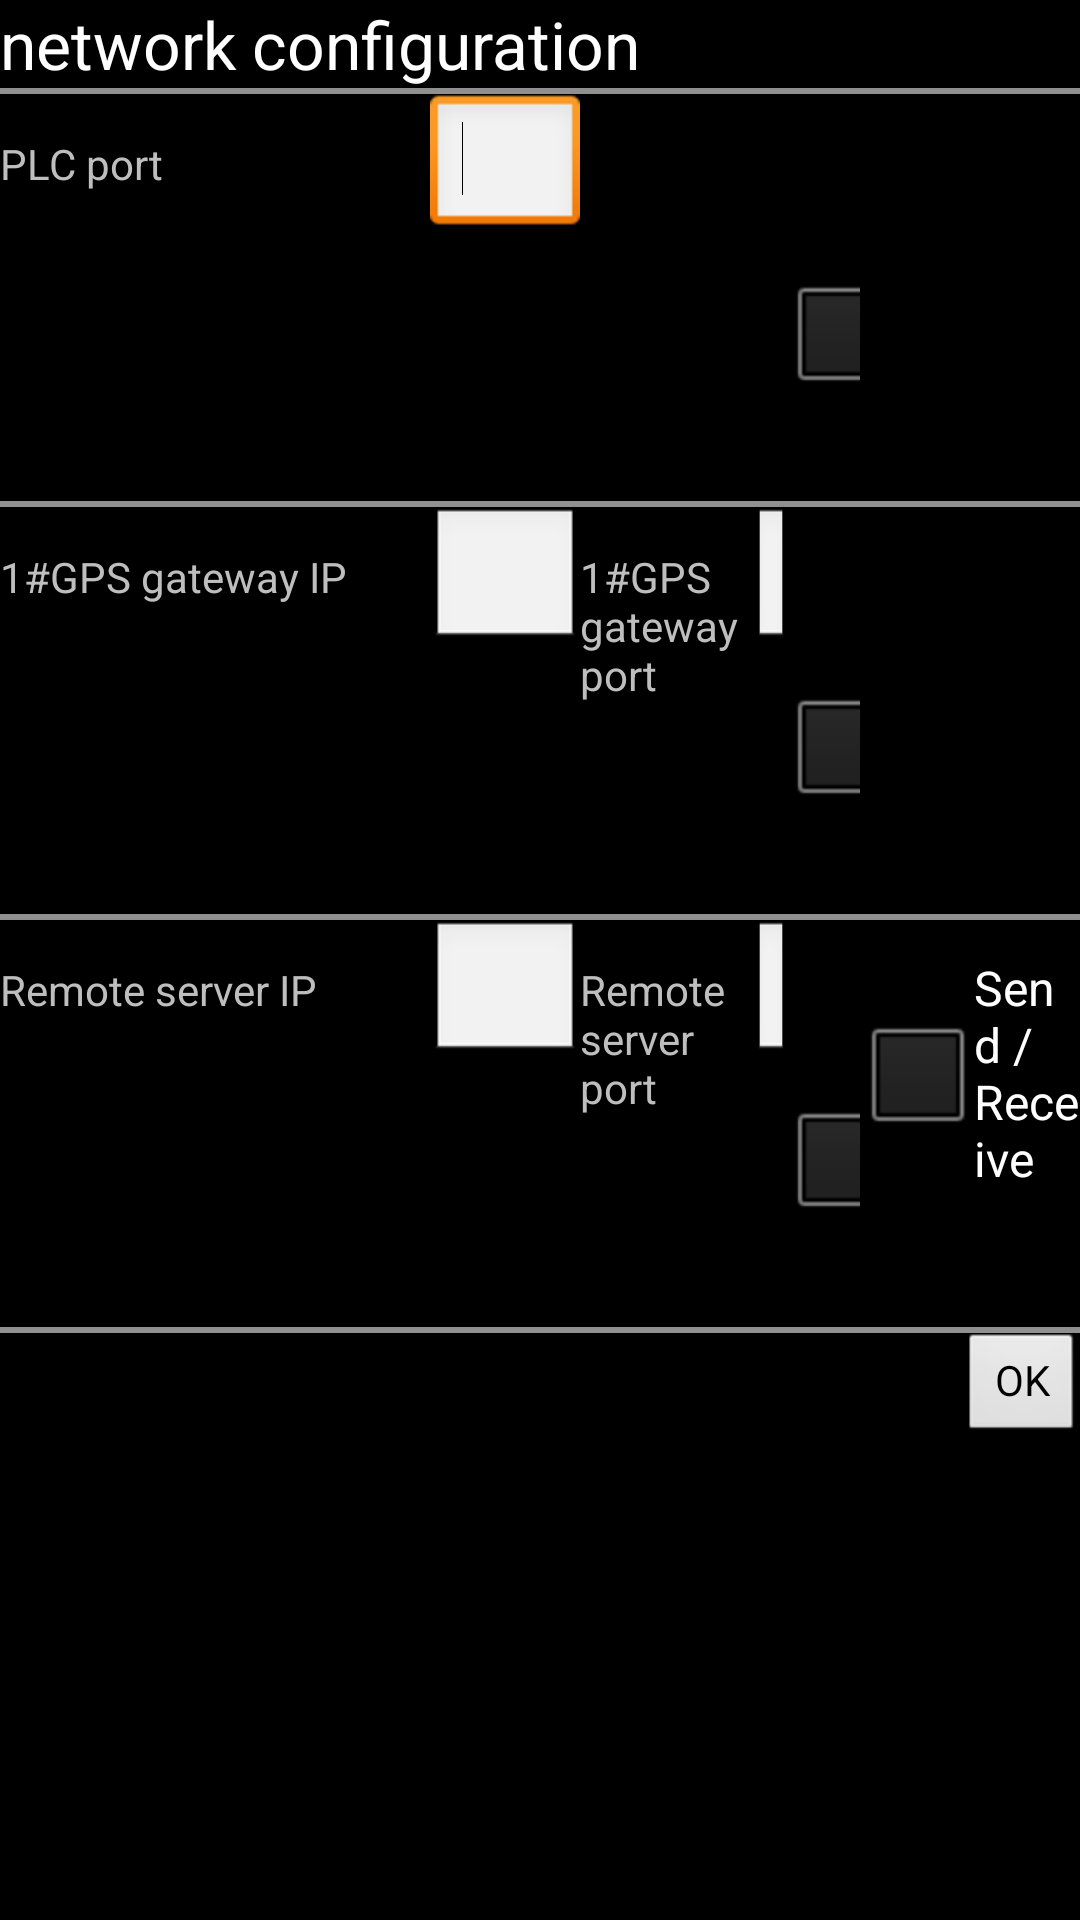

Reconstruct the res/layout file that produces this screen, plus the resources it refers to.
<!-- AndroidManifest.xml: application theme android:Theme.NoTitleBar.Fullscreen -->
<!-- res/layout/netconfig.xml -->
<?xml version="1.0" encoding="utf-8"?>
<LinearLayout xmlns:android="http://schemas.android.com/apk/res/android"
    android:layout_width="fill_parent"
    android:layout_height="fill_parent"
    android:orientation="vertical" >

    <TableLayout
        android:layout_width="match_parent"
        android:layout_height="wrap_content" >

        <TableRow
            android:id="@+id/tableRow1"
            android:layout_width="wrap_content"
            android:layout_height="wrap_content" >

            <TextView
                android:id="@+id/textView1"
                android:layout_width="wrap_content"
                android:layout_height="wrap_content"
                android:text="network configuration"
                android:textAppearance="?android:attr/textAppearanceLarge" />

        </TableRow>
		<View
        android:layout_height="2dip"
        android:background="#FF909090" />
        
        <TableRow
            android:id="@+id/tableRow2"
            android:layout_width="wrap_content"
            android:layout_height="wrap_content" >

            <TextView
                android:id="@+id/textView2"
                android:layout_width="wrap_content"
                android:layout_height="wrap_content"
                android:layout_weight="1"
                android:text="PLC port" />
            <EditText
                android:id="@+id/plcPort"
                android:layout_width="80dp"
                android:layout_height="wrap_content"
                android:layout_weight="1"
                android:inputType="number" >

                <requestFocus />
            </EditText>
			
            <TextView
                android:id="@+id/textView3"
                android:layout_width="wrap_content"
                android:layout_height="wrap_content"
                android:layout_weight="1"
                android:text="" />
            <TextView
                android:id="@+id/textView4"
                android:layout_width="wrap_content"
                android:layout_height="wrap_content"
                android:layout_weight="1"
                android:text="" />
            <CheckBox
                android:id="@+id/plcValid"
                android:layout_width="wrap_content"
                android:layout_height="wrap_content"
                android:layout_weight="1"
                android:text="Enabled" />

             <TextView
                android:id="@+id/textView15"
                android:layout_width="wrap_content"
                android:layout_height="wrap_content"
                android:layout_weight="1"
                android:text="" />
        </TableRow>
		<View
        android:layout_height="2dip"
        android:background="#FF909090" />
        
        <TableRow
            android:id="@+id/tableRow3"
            android:layout_width="wrap_content"
            android:layout_height="wrap_content" >

            <TextView
                android:id="@+id/textView5"
                android:layout_width="wrap_content"
                android:layout_height="wrap_content"
                android:layout_weight="1"
                android:text="1#GPS gateway IP" />

            <EditText
                android:id="@+id/gpsIp"
                android:layout_width="120dp"
                android:layout_height="wrap_content"
                android:layout_weight="1" >

            </EditText>
            
            <TextView
                android:id="@+id/textView6"
                android:layout_width="wrap_content"
                android:layout_height="wrap_content"
                android:layout_weight="1"
                android:text="1#GPS gateway port" />

            <EditText
                android:id="@+id/gpsPort"
                android:layout_width="80dp"
                android:layout_height="wrap_content"
                android:layout_weight="1"
                android:inputType="number" >

            </EditText>
            
            <CheckBox
                android:id="@+id/gpsValid"
                android:layout_width="wrap_content"
                android:layout_height="wrap_content"
                android:layout_weight="1"
                android:text="Enabled" />
            <TextView
                android:id="@+id/textView16"
                android:layout_width="wrap_content"
                android:layout_height="wrap_content"
                android:layout_weight="1"
                android:text="" />
        </TableRow>
		<View
        android:layout_height="2dip"
        android:background="#FF909090" />
        
        <TableRow
            android:id="@+id/tableRow5"
            android:layout_width="wrap_content"
            android:layout_height="wrap_content" >

            <TextView
                android:id="@+id/textView11"
                android:layout_width="wrap_content"
                android:layout_height="wrap_content"
                android:layout_weight="1"
                android:text="Remote server IP" />

            <EditText
                android:id="@+id/remoteIp"
                android:layout_width="120dp"
                android:layout_height="wrap_content"
                android:layout_weight="1" >

            </EditText>
            
            <TextView
                android:id="@+id/textView12"
                android:layout_width="wrap_content"
                android:layout_height="wrap_content"
                android:layout_weight="1"
                android:text="Remote server port" />

            <EditText
                android:id="@+id/remotePort"
                android:layout_width="80dp"
                android:layout_height="wrap_content"
                android:layout_weight="1"
                android:inputType="number" >

            </EditText>
            
            <CheckBox
                android:id="@+id/remoteValid"
                android:layout_width="wrap_content"
                android:layout_height="wrap_content"
                android:layout_weight="1"
                android:text="Enabled" />
            <CheckBox
                android:id="@+id/sendOrRecve"
                android:layout_width="wrap_content"
                android:layout_height="wrap_content"
                android:layout_weight="1"
                android:text="Send / Receive" />
        </TableRow>
        <View
        android:layout_height="2dip"
        android:background="#FF909090" />
        
        <TableRow
            android:id="@+id/tableRow4"
            android:layout_width="wrap_content"
            android:layout_height="wrap_content" >
            
            <TextView
                android:id="@+id/textView7"
                android:layout_width="wrap_content"
                android:layout_height="wrap_content"
                android:layout_weight="1"
                android:text="" />
            <TextView
                android:id="@+id/textView8"
                android:layout_width="wrap_content"
                android:layout_height="wrap_content"
                android:layout_weight="1"
                android:text="" />
            <TextView
                android:id="@+id/textView9"
                android:layout_width="wrap_content"
                android:layout_height="wrap_content"
                android:layout_weight="1"
                android:text="" />
            <TextView
                android:id="@+id/textView10"
                android:layout_width="wrap_content"
                android:layout_height="wrap_content"
                android:layout_weight="1"
                android:text="" />

            <Button
                android:id="@+id/btnOk"
                style="?android:attr/buttonStyleSmall"
                android:layout_width="wrap_content"
                android:layout_height="wrap_content"
                android:layout_weight="1"
                android:text="OK" />
            
        </TableRow>
    </TableLayout>

</LinearLayout>
<!-- resources referenced by this layout -->
<resources>

</resources>
